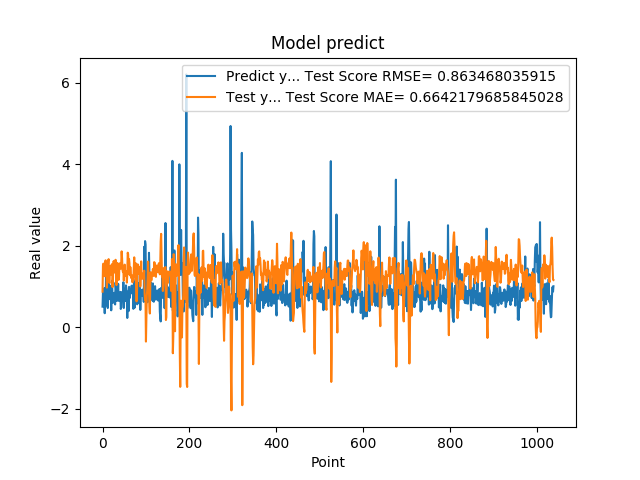

The table this chart was drawn from, first rows:
5.082880258560180664e-01, 8.762419234153476788e-01
8.640019893646240234e-01, 1.515814867643434871e+00
8.469420075416564941e-01, 1.563635800387894070e+00
7.976629734039306641e-01, 1.277581353305265788e+00
9.608020186424257592e-01, 1.327321626121052978e+00
3.470349907875061035e-01, 1.256116431275370315e+00
9.546210169792177513e-01, 1.588826261517052973e+00
5.251880288124084473e-01, 1.644836567292842222e+00
1.275226235389709695e+00, 1.453838879307261855e+00
8.723750114440917969e-01, 1.297572789521447945e+00
7.321749925613403320e-01, 9.752552332303309202e-01
7.640249729156494141e-01, 1.356436222860413210e+00
4.752210080623626154e-01, 1.444214411250981378e+00
7.414129972457885742e-01, 1.633721044949476342e+00
1.258002042770385520e+00, 1.673584788173748228e+00
7.274609804153442383e-01, 1.125805834288350793e+00
7.892770171165466309e-01, 1.091197405555372368e+00
6.914690136909484863e-01, 1.430136587112835977e+00
7.093830108642578125e-01, 1.451355930879221434e+00
1.014547944068908691e+00, 1.516523597772323262e+00
4.182830154895783026e-01, 1.296420186177748013e+00
1.002280950546264648e+00, 1.494554951778728880e+00
1.143296003341674805e+00, 1.553048852036750249e+00
6.746559739112854004e-01, 9.877949496285374220e-01
6.009536385536193848e-01, 1.207248425740180320e+00
6.538079977035522461e-01, 1.608924286222119582e+00
7.814120054244995117e-01, 1.630061800172430519e+00
8.469259738922119141e-01, 1.496545401102667094e+00
6.482390165328979492e-01, 1.345168742350510316e+00
5.623700022697448730e-01, 1.439168664879868054e+00
1.099647998809814453e+00, 1.658316482413658921e+00
9.541710019111632191e-01, 1.369105755108738887e+00
6.694499850273132324e-01, 1.036718076765826169e+00
6.464660167694091797e-01, 1.343248604191811690e+00
8.223180174827575684e-01, 1.579817382133267500e+00
8.300920128822326660e-01, 1.474527506606133631e+00
1.067314028739929199e+00, 1.323466944518173039e+00
6.827279925346374512e-01, 1.165025135117254251e+00
6.464239954948425293e-01, 1.253114228141451125e+00
6.881093978881835938e-01, 1.569182022478240679e+00
6.500350236892700195e-01, 1.568440769765502285e+00
8.693690299987792969e-01, 1.562232854684875827e+00
4.518609941005706787e-01, 1.439803506259021315e+00
4.952389895915984552e-01, 1.572878776336338991e+00
6.850870251655578613e-01, 1.865079542587518402e+00
8.653740286827087402e-01, 1.695399438812279058e+00
7.400469779968261719e-01, 1.412969376925382159e+00
8.204330205917358398e-01, 1.355881079773630704e+00
1.108605027198791504e+00, 1.397872439802662514e+00
4.751499891281127930e-01, 1.148431664299345956e+00
9.457899928092955433e-01, 1.384413999166014042e+00
7.877500057220458984e-01, 1.539317375448311376e+00
9.367713332176208496e-01, 1.259726175759061872e+00
6.470239758491516113e-01, 1.279648793805936435e+00
1.029777050018310325e+00, 1.373046024883912475e+00
9.328820109367371716e-01, 1.339630521069224089e+00
7.528370022773742676e-01, 1.098346108583746483e+00
2.307340055704117099e-01, 1.295475374052779127e+00
8.772729635238647461e-01, 1.831726724784987548e+00
7.876309752464294434e-01, 1.795509277371897916e+00
3.992269933223724365e-01, 1.311076208427220502e+00
... 979 more rows
